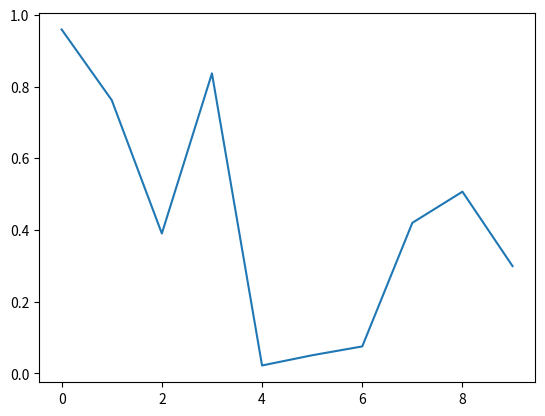

The matplotlib source for this figure:
import numpy as np
import matplotlib.pyplot as plt

length = 10
T0 = np.random.rand(10)

#for x in range (0, length):
#	print(x)
#	#print(np.random.rand(1))
#	T0.append(np.random.rand(1)[0])
	
print(T0)
plt.plot(T0)
plt.show()
